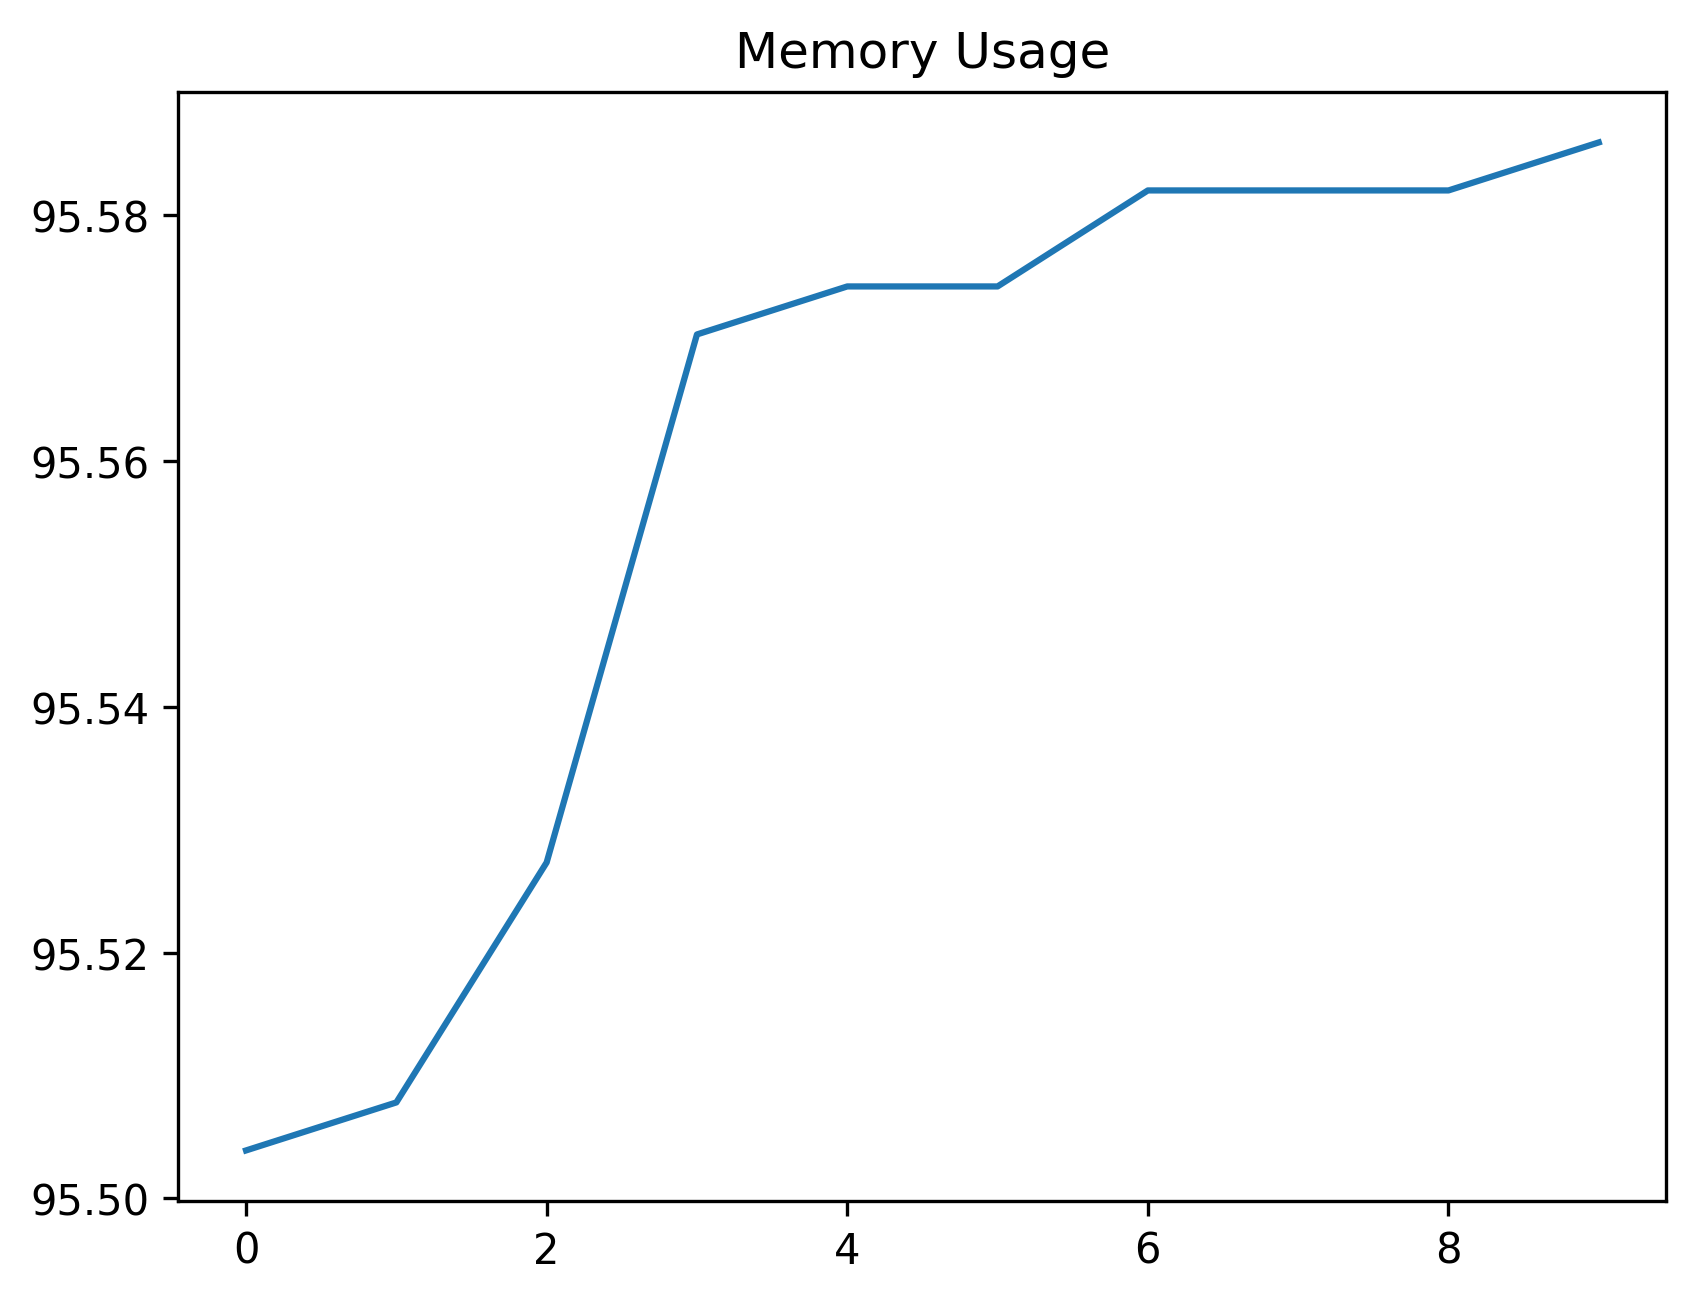

Values plotted in this chart, from the file beside it:
date_time, name, memory
2024-02-12 12:14:28.499288, start, 95.5
2024-02-12 12:14:29.011053, wait_for_login_tab_to_open_two_items, 95.51
2024-02-12 12:14:29.027722, swap_to_new_tab, 95.53
2024-02-12 12:14:30.624491, wait_for_user_name, 95.57
2024-02-12 12:14:31.231011, fill_in_user_name, 95.57
2024-02-12 12:14:31.904326, for_password_element, 95.57
2024-02-12 12:14:32.893046, fill_in_password, 95.58
2024-02-12 12:14:34.057577, stay_signed_in, 95.58
2024-02-12 12:14:34.075028, switch_to_default, 95.58
2024-02-12 12:14:38.174561, wait_for_main, 95.59
